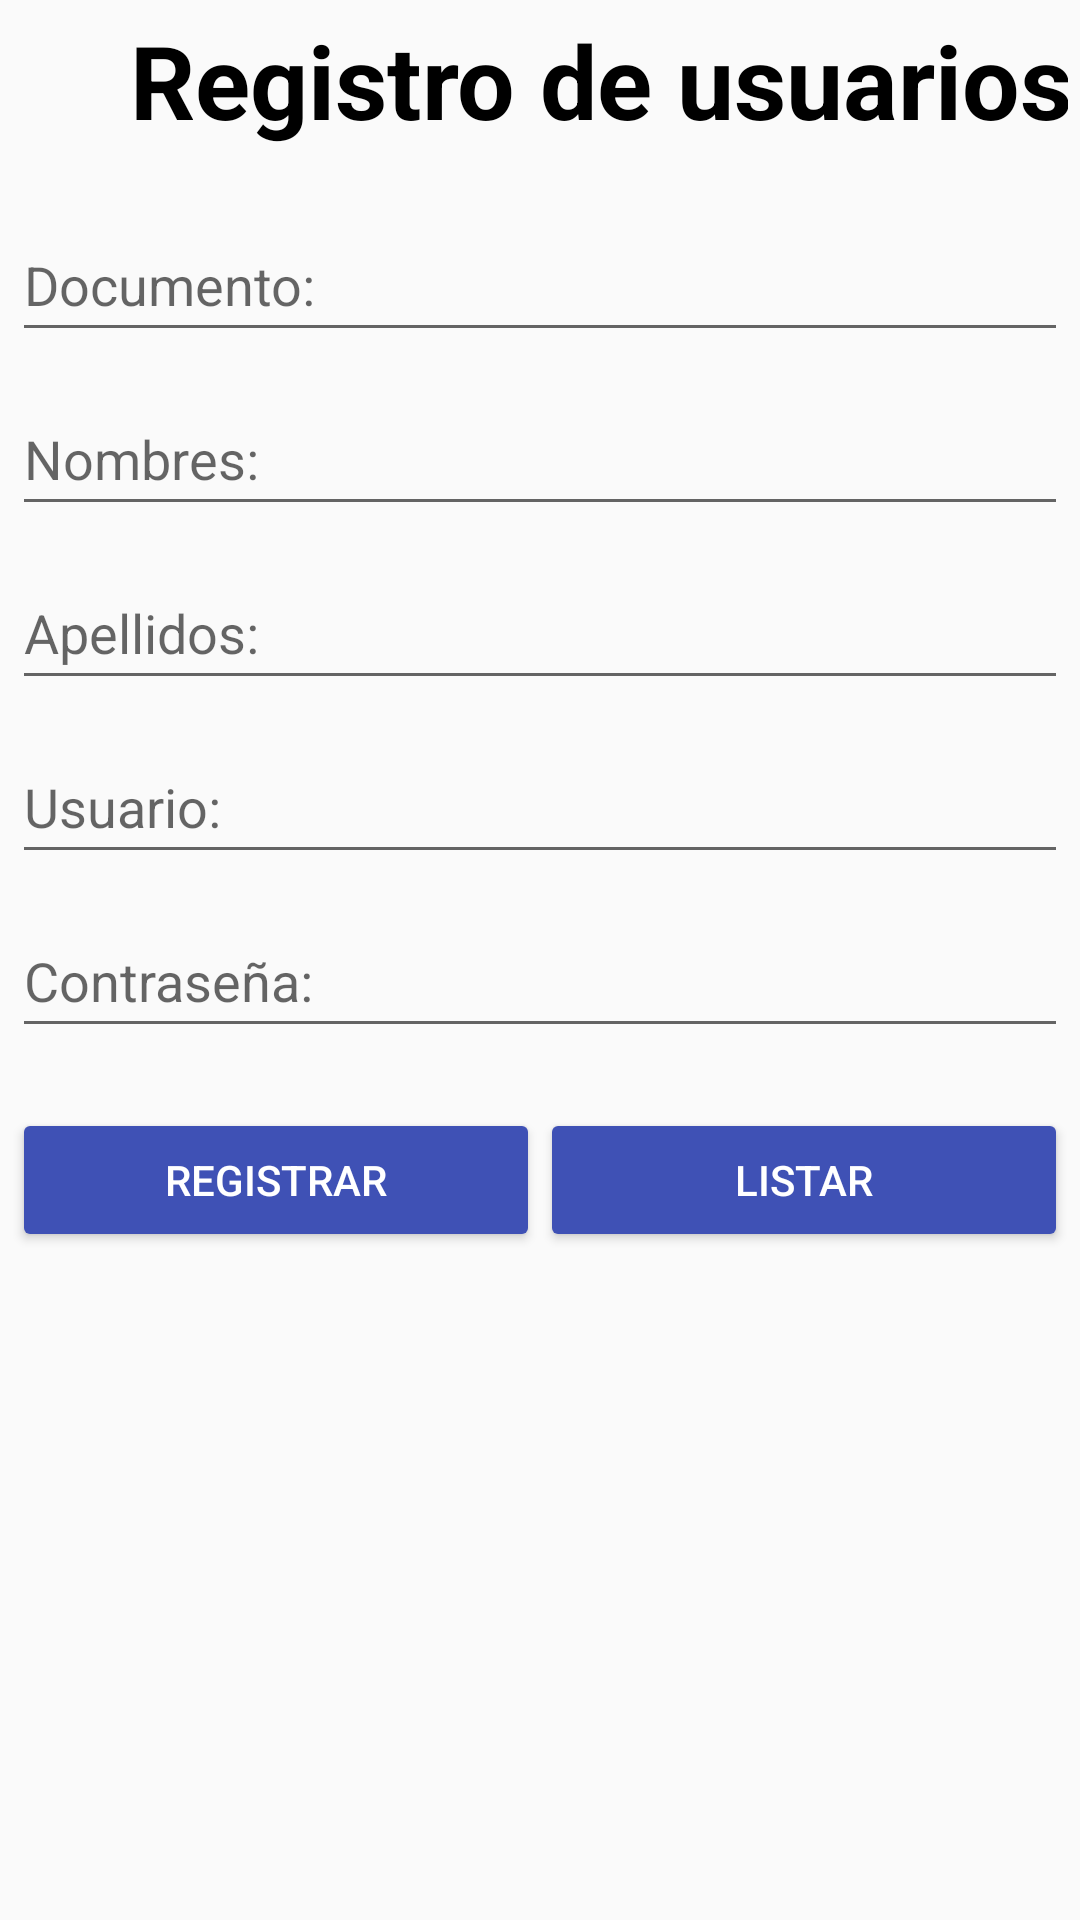

Android layout source for this screen:
<!-- AndroidManifest.xml: application theme AppTheme -->
<!-- res/layout/activity_main.xml -->
<?xml version="1.0" encoding="utf-8"?>
<LinearLayout xmlns:android="http://schemas.android.com/apk/res/android"
    xmlns:app="http://schemas.android.com/apk/res-auto"
    xmlns:tools="http://schemas.android.com/tools"
    android:layout_width="match_parent"
    android:layout_height="wrap_content"
    android:orientation="vertical"
    android:padding="4dp"
    tools:context=".MainActivity">

    <TextView
        android:id="@+id/tvTitulo"
        android:layout_width="393dp"
        android:layout_height="wrap_content"
        android:layout_marginBottom="20dp"
        android:text="@string/tvTitulo"
        android:textAlignment="center"
        android:textColor="#000000"
        android:textSize="34sp"
        android:textStyle="bold"
        tools:layout_editor_absoluteX="176dp"
        tools:layout_editor_absoluteY="54dp" />

    <EditText
        android:id="@+id/etDocumento"
        android:layout_width="match_parent"
        android:layout_height="wrap_content"
        android:layout_marginBottom="10dp"
        android:ems="10"
        android:hint="@string/etDocumento"
        android:inputType="numberSigned"
        android:minHeight="48dp" />

    <EditText
        android:id="@+id/etNombres"
        android:layout_width="match_parent"
        android:layout_height="wrap_content"
        android:layout_marginBottom="10dp"
        android:ems="10"
        android:hint="@string/etNombres"
        android:inputType="text"
        android:minHeight="48dp" />

    <EditText
        android:id="@+id/etApellidos"
        android:layout_width="match_parent"
        android:layout_height="wrap_content"
        android:layout_marginBottom="10dp"
        android:ems="10"
        android:hint="@string/etApellidos"
        android:inputType="text"
        android:minHeight="48dp" />

    <EditText
        android:id="@+id/etUsuario"
        android:layout_width="match_parent"
        android:layout_height="wrap_content"
        android:layout_marginBottom="10dp"
        android:ems="10"
        android:hint="@string/etUsuario"
        android:inputType="text"
        android:minHeight="48dp" />

    <EditText
        android:id="@+id/etContra"
        android:layout_width="match_parent"
        android:layout_height="wrap_content"
        android:layout_marginBottom="10dp"
        android:ems="10"
        android:hint="@string/etContra"
        android:inputType="textPassword"
        android:minHeight="48dp" />

    <TableRow
        android:layout_width="match_parent"
        android:layout_height="wrap_content"
        android:layout_marginTop="10dp">

        <Button
            android:id="@+id/btnRegistrar"
            android:layout_width="match_parent"
            android:layout_height="wrap_content"
            android:layout_weight="1"
            android:onClick="registerUser"
            android:backgroundTint="#3F51B5"
            android:text="@string/btnRegistrar" />

        <Button
            android:id="@+id/btnListar"
            android:layout_width="match_parent"
            android:layout_height="wrap_content"
            android:layout_weight="1"
            android:onClick="callUserList"
            android:backgroundTint="#3F51B5"
            android:text="@string/btnListar" />

    </TableRow>



</LinearLayout>
<!-- resources referenced by this layout -->
<resources>
  <string name="btnListar">Listar</string>
  <string name="btnRegistrar">Registrar</string>
  <string name="etApellidos">Apellidos:</string>
  <string name="etContra">Contraseña:</string>
  <string name="etDocumento">Documento:</string>
  <string name="etNombres">Nombres:</string>
  <string name="etUsuario">Usuario:</string>
  <string name="tvTitulo">Registro de usuarios</string>
  <style name="AppTheme" parent="Theme.AppCompat.Light.NoActionBar">
          <item name="android:statusBarColor">#3F51B5</item>
          <item name="buttonStyle">@style/MyButtonStyle</item>
      </style>
  <style name="MyButtonStyle" parent="Widget.AppCompat.Button.Colored">
          <item name="android:textColor">@color/white</item>
          <item name="android:backgroundTint">#3F51B5</item>
      </style>
  <color name="white">#FFFFFFFF</color>
</resources>
